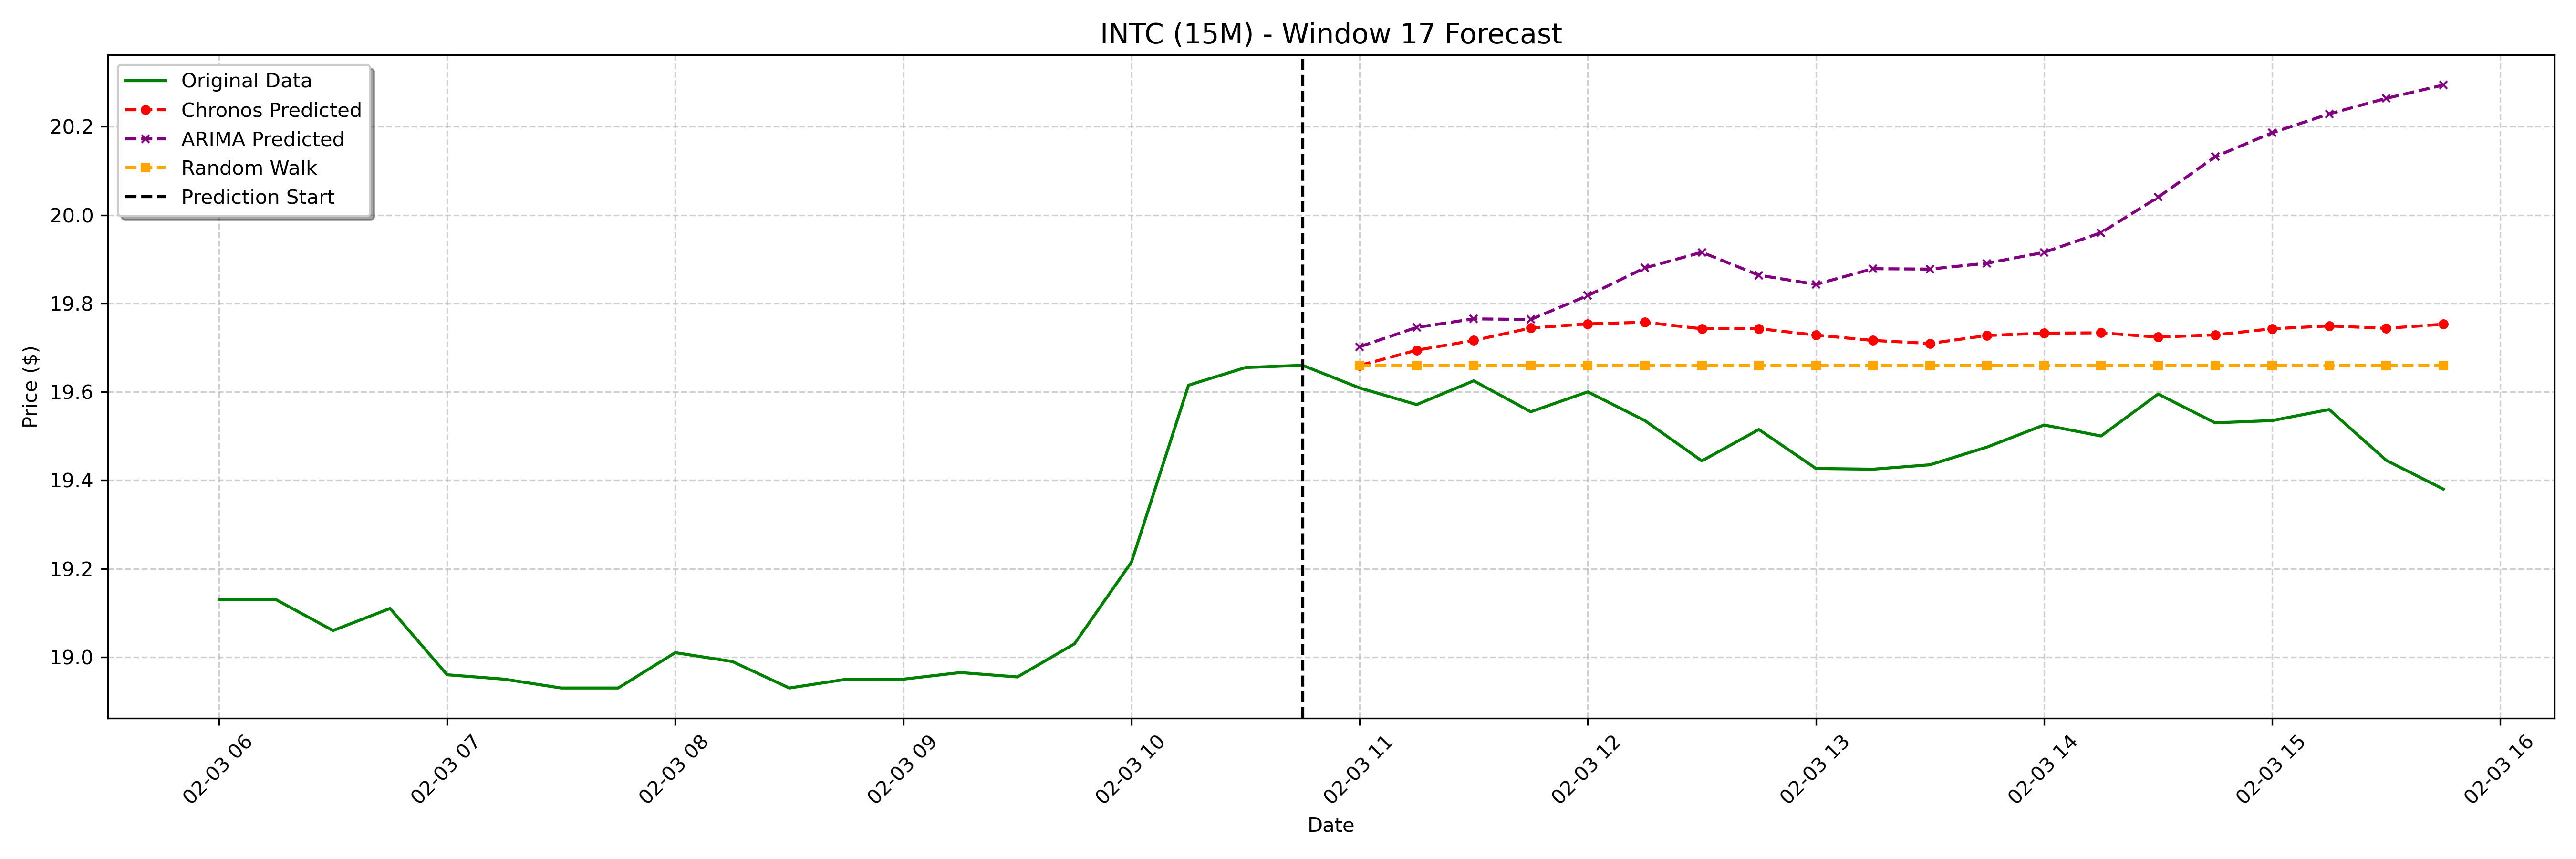

Values plotted in this chart, from the file beside it:
date, actual, chronos_forecast, arima_forecast, random_walk_forecast
2025-02-03 11:00:00-05:00, 19.61, 19.66, 19.7, 19.66
2025-02-03 11:15:00-05:00, 19.57, 19.69, 19.75, 19.66
2025-02-03 11:30:00-05:00, 19.62, 19.72, 19.77, 19.66
2025-02-03 11:45:00-05:00, 19.55, 19.74, 19.76, 19.66
2025-02-03 12:00:00-05:00, 19.6, 19.75, 19.82, 19.66
2025-02-03 12:15:00-05:00, 19.54, 19.76, 19.88, 19.66
2025-02-03 12:30:00-05:00, 19.44, 19.74, 19.92, 19.66
2025-02-03 12:45:00-05:00, 19.51, 19.74, 19.86, 19.66
2025-02-03 13:00:00-05:00, 19.43, 19.73, 19.84, 19.66
2025-02-03 13:15:00-05:00, 19.43, 19.72, 19.88, 19.66
2025-02-03 13:30:00-05:00, 19.43, 19.71, 19.88, 19.66
2025-02-03 13:45:00-05:00, 19.48, 19.73, 19.89, 19.66
2025-02-03 14:00:00-05:00, 19.52, 19.73, 19.92, 19.66
2025-02-03 14:15:00-05:00, 19.5, 19.73, 19.96, 19.66
2025-02-03 14:30:00-05:00, 19.59, 19.72, 20.04, 19.66
2025-02-03 14:45:00-05:00, 19.53, 19.73, 20.13, 19.66
2025-02-03 15:00:00-05:00, 19.54, 19.74, 20.19, 19.66
2025-02-03 15:15:00-05:00, 19.56, 19.75, 20.23, 19.66
2025-02-03 15:30:00-05:00, 19.45, 19.74, 20.26, 19.66
2025-02-03 15:45:00-05:00, 19.38, 19.75, 20.29, 19.66
